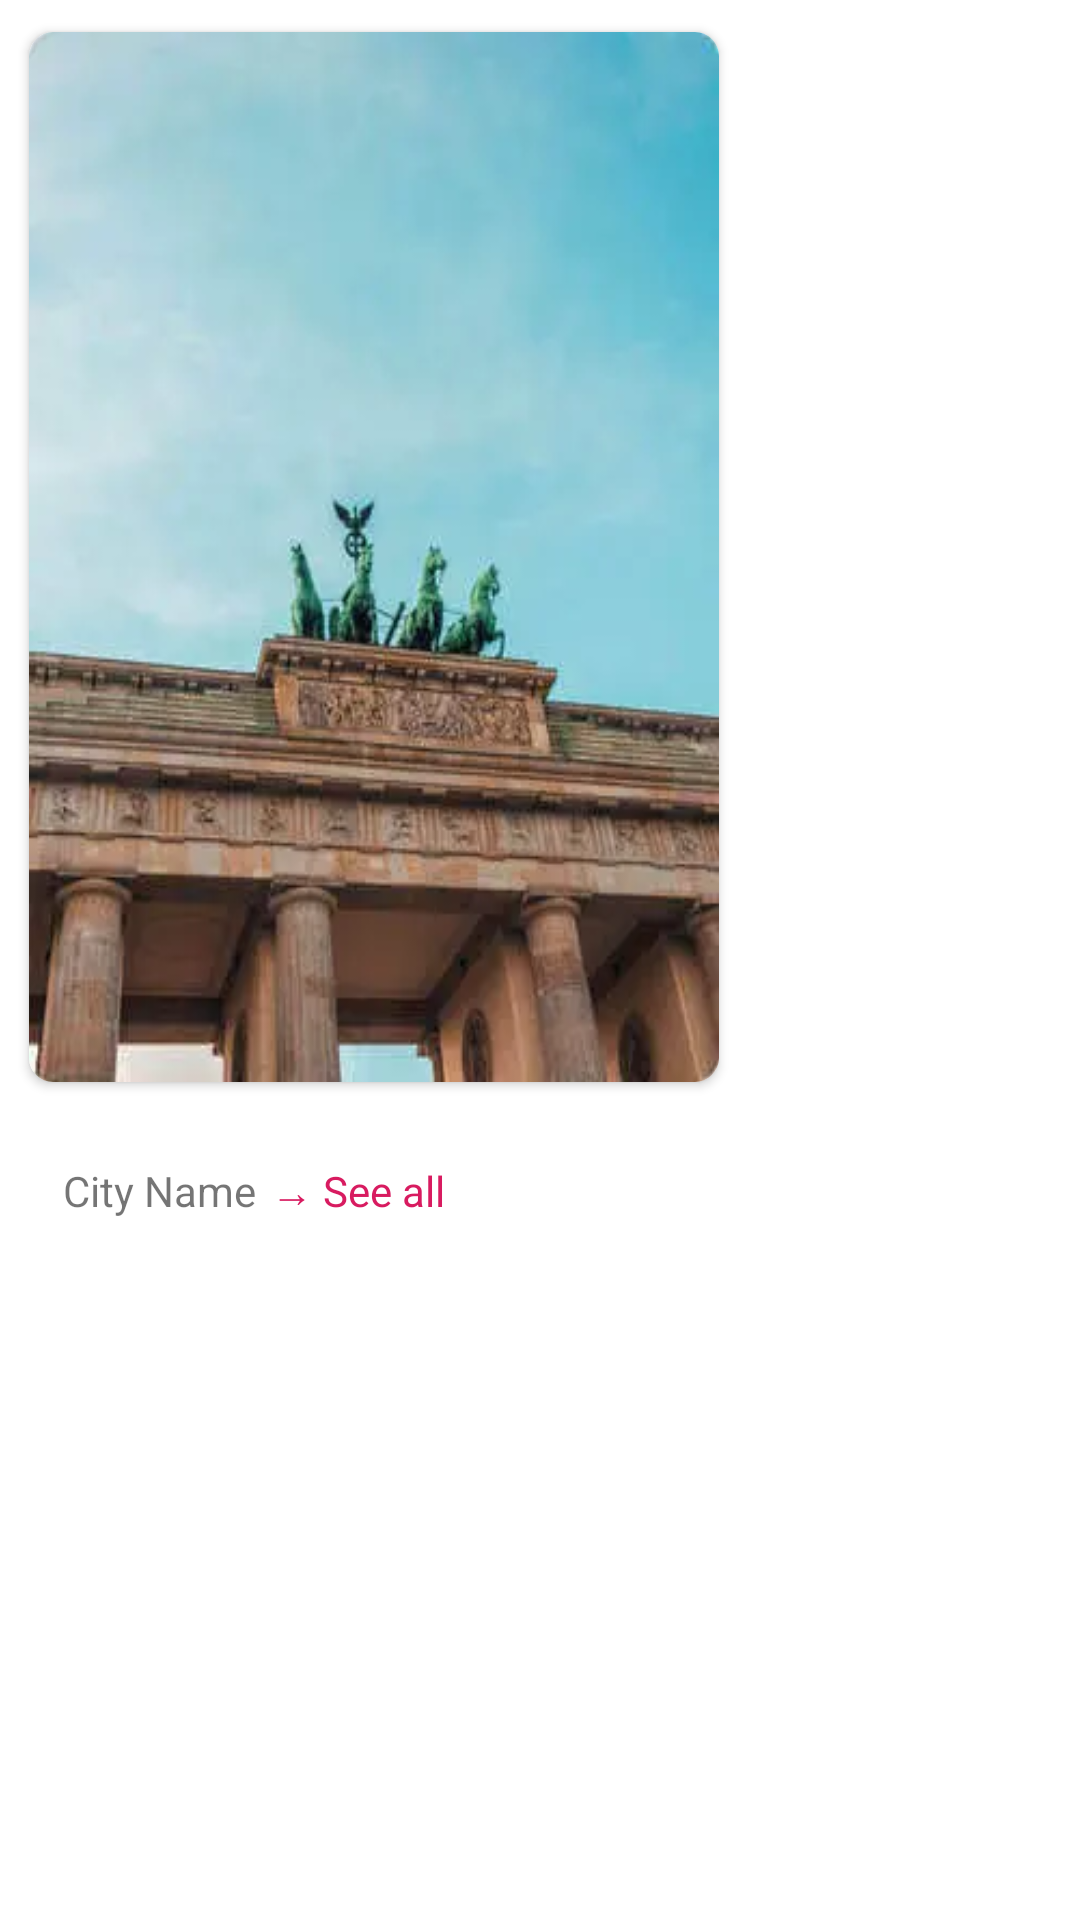

Write the Android layout XML for this screen, with the resource values it uses.
<!-- AndroidManifest.xml: application theme AppTheme -->
<!-- res/layout/layout_city.xml -->
<?xml version="1.0" encoding="utf-8"?>
<LinearLayout xmlns:android="http://schemas.android.com/apk/res/android"
    xmlns:tools="http://schemas.android.com/tools"
    android:layout_width="wrap_content"
    android:layout_height="wrap_content"
    xmlns:app="http://schemas.android.com/apk/res-auto"
    android:orientation="vertical">


    <androidx.cardview.widget.CardView
        android:layout_width="wrap_content"
        android:layout_height="wrap_content"
        android:layout_margin="5dp"
        android:elevation="10dp"
        app:cardUseCompatPadding="true"
        app:cardCornerRadius="8dp">

        <ImageView
            android:id="@+id/city_image"
            android:layout_width="230dp"
            android:layout_height="350dp"
            android:scaleType="fitXY"
            android:src="@drawable/city_1"
            tools:srcCompat="@drawable/city_1" />

    </androidx.cardview.widget.CardView>



    <LinearLayout
        android:layout_width="wrap_content"
        android:layout_height="wrap_content"
        android:orientation="horizontal"
        android:padding="16dp"
        android:layout_marginStart="5dp">

        <TextView
            android:id="@+id/cityName"
            android:layout_width="wrap_content"
            android:layout_height="wrap_content"
            android:text="City Name"
            android:paddingEnd="5dp"/>

        <TextView
            android:id="@+id/see_all"
            android:textColor="@color/colorAccent"
            android:layout_width="wrap_content"
            android:layout_height="wrap_content"
            android:text="→ See all" />

    </LinearLayout>


</LinearLayout>
<!-- resources referenced by this layout -->
<resources>
  <color name="colorAccent">#D81B60</color>
  <!-- drawable city_1: png bitmap (drawable, 127909 bytes) -->
  <style name="AppTheme" parent="Theme.MaterialComponents.Light.NoActionBar">
          <item name="android:forceDarkAllowed" tools:targetApi="q">false</item>
          <item name="colorPrimary">@color/colorPrimary</item>
          <item name="colorPrimaryDark">@color/colorPrimaryDark</item>
          <item name="colorAccent">@color/colorAccent</item>
      </style>
  <color name="colorPrimary">#D81B60</color>
  <color name="colorPrimaryDark">#a00037</color>
</resources>
